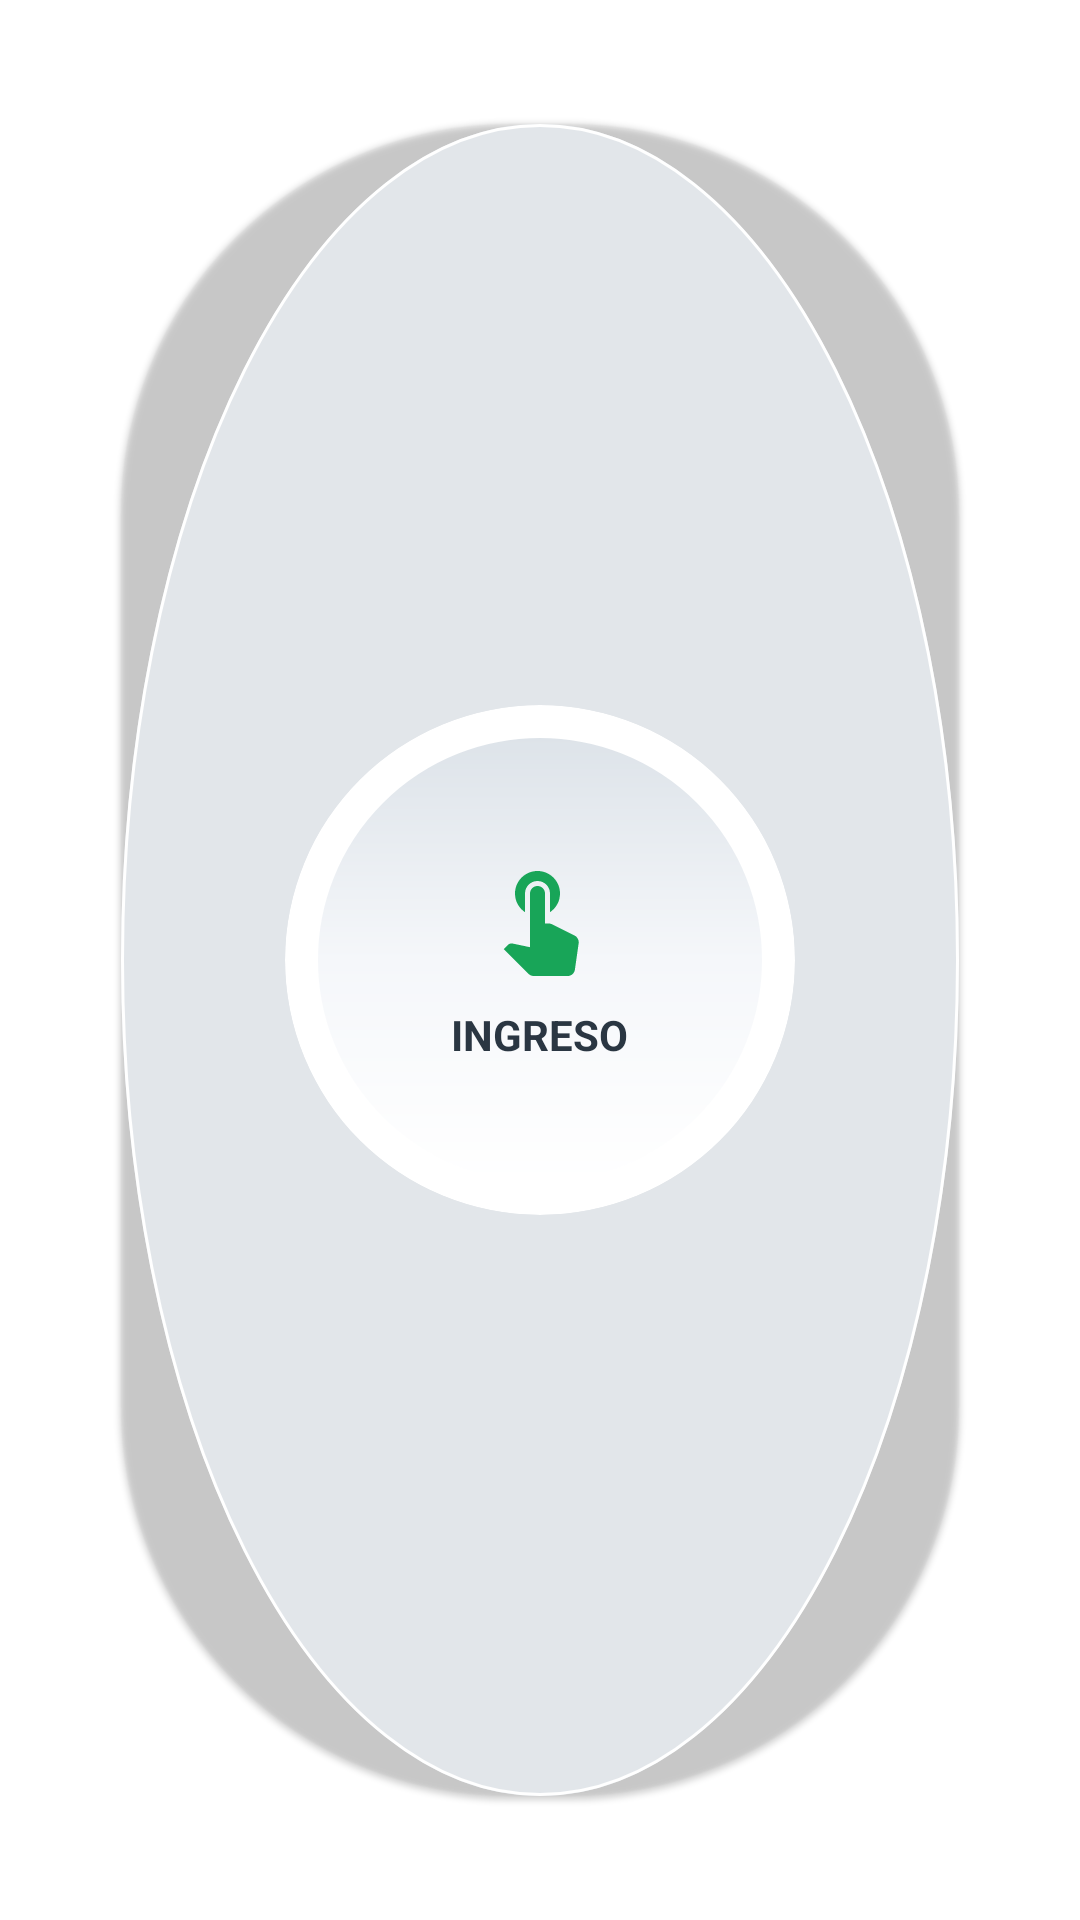

The Android layout XML behind this screen, and the referenced resources:
<!-- AndroidManifest.xml: application theme Theme.ProvcalApp -->
<!-- res/layout/view_asistencia_button.xml -->
<?xml version="1.0" encoding="utf-8"?>
<androidx.constraintlayout.widget.ConstraintLayout
    xmlns:android="http://schemas.android.com/apk/res/android"
    xmlns:app="http://schemas.android.com/apk/res-auto"
    android:id="@+id/attendanceButton"
    android:layout_width="wrap_content"
    android:layout_height="wrap_content">

    
    <com.google.android.material.card.MaterialCardView
        android:id="@+id/outerPlate"
        android:layout_width="match_parent"
        android:layout_height="match_parent"
        app:cardCornerRadius="130dp"
        app:cardUseCompatPadding="true"
        app:cardBackgroundColor="@android:color/transparent"
        android:elevation="10dp"
        app:layout_constraintTop_toTopOf="parent"
        app:layout_constraintBottom_toBottomOf="parent"
        app:layout_constraintStart_toStartOf="parent"
        app:layout_constraintEnd_toEndOf="parent">

        <FrameLayout
            android:layout_width="match_parent"
            android:layout_height="match_parent"
            android:background="@drawable/attendance_outer_plate"/>
    </com.google.android.material.card.MaterialCardView>

    
    <FrameLayout
        android:id="@+id/middleRing"
        android:layout_width="210dp"
        android:layout_height="210dp"
        android:background="@drawable/attendance_middle_ring"
        app:layout_constraintTop_toTopOf="parent"
        app:layout_constraintBottom_toBottomOf="parent"
        app:layout_constraintStart_toStartOf="parent"
        app:layout_constraintEnd_toEndOf="parent"/>

    
    <com.google.android.material.card.MaterialCardView
        android:id="@+id/innerButton"
        android:layout_width="170dp"
        android:layout_height="170dp"
        app:cardCornerRadius="85dp"
        app:cardBackgroundColor="@android:color/transparent"
        android:clickable="true"
        android:focusable="true"
        android:foreground="@drawable/attendance_inner_ripple"
        android:elevation="6dp"
        app:layout_constraintTop_toTopOf="parent"
        app:layout_constraintBottom_toBottomOf="parent"
        app:layout_constraintStart_toStartOf="parent"
        app:layout_constraintEnd_toEndOf="parent">

        <FrameLayout
            android:layout_width="match_parent"
            android:layout_height="match_parent"
            android:background="@drawable/attendance_inner_button"
            android:padding="8dp"> 

            
            <FrameLayout
                android:id="@+id/innerRelief"
                android:layout_width="150dp"
                android:layout_height="150dp"
                android:layout_gravity="center"
                android:background="@drawable/attendance_inner_relief" />

            
            <LinearLayout
                android:layout_width="match_parent"
                android:layout_height="match_parent"
                android:orientation="vertical"
                android:gravity="center">

                <ImageView
                    android:id="@+id/icTouch"
                    android:layout_width="40dp"
                    android:layout_height="40dp"
                    android:src="@drawable/ic_touch"
                    app:tint="#18A558"
                    android:contentDescription="@string/desc_marcar_asistencia" />

                <TextView
                    android:id="@+id/labelAttendance"
                    android:layout_width="wrap_content"
                    android:layout_height="wrap_content"
                    android:text="INGRESO"
                    android:textStyle="bold"
                    android:textColor="#2A3642"
                    android:layout_marginTop="10dp" />
            </LinearLayout>
        </FrameLayout>
    </com.google.android.material.card.MaterialCardView>
</androidx.constraintlayout.widget.ConstraintLayout>
<!-- resources referenced by this layout -->
<resources>
  <!-- drawable attendance_inner_button (drawable) -->
  <layer-list xmlns:android="http://schemas.android.com/apk/res/android">
      
      <item>
          <shape android:shape="oval">
              <gradient
                  android:type="radial"
                  android:gradientRadius="120dp"
                  android:centerX="50%"
                  android:centerY="45%"
                  android:startColor="#FFFFFFFF"
                  android:centerColor="#FFFFFFFF"
                  android:endColor="#FFFFFFFF"/>
          </shape>
      </item>
  </layer-list>
  <!-- drawable attendance_inner_relief (drawable) -->
  <shape xmlns:android="http://schemas.android.com/apk/res/android" android:shape="oval">
      
      <gradient
          android:type="linear"
          android:angle="90"
          android:startColor="#FFFFFFFF"
          android:centerColor="#F5F7FA"
          android:endColor="#DDE3E9" />
      <stroke
          android:width="1dp"
          android:color="#FFFFFFFF" />     
  </shape>
  <!-- drawable attendance_inner_ripple (drawable) -->
  <ripple xmlns:android="http://schemas.android.com/apk/res/android"
      android:color="#1F18A558"> 
      <item android:id="@android:id/mask">
          <shape android:shape="oval">
              <solid android:color="#FFFFFFFF"/>
          </shape>
      </item>
  </ripple>
  <!-- drawable attendance_middle_ring (drawable) -->
  <layer-list xmlns:android="http://schemas.android.com/apk/res/android">
  
      
      <item>
          <shape android:shape="oval">
              <solid android:color="#E2E6EA" />
              <stroke android:width="2dp" android:color="#FFFFFF" />
          </shape>
      </item>
  
      
      <item>
          <shape android:shape="oval">
              <gradient
                  android:type="radial"
                  android:gradientRadius="110dp"
                  android:centerColor="#00FFFFFF"
                  android:endColor="#1A000000" /> 
          </shape>
      </item>
  
  </layer-list>
  <!-- drawable attendance_outer_plate (drawable) -->
  <layer-list xmlns:android="http://schemas.android.com/apk/res/android">
      
      <item>
          <shape android:shape="oval">
              <solid android:color="#E2E6EA"/>
          </shape>
      </item>
  
      
      <item android:insetLeft="1dp" android:insetTop="1dp"
          android:insetRight="1dp" android:insetBottom="1dp">
          <shape android:shape="oval">
              <stroke android:width="1dp" android:color="#FFFFFFFF"/>
              <solid android:color="#00FFFFFF"/>
          </shape>
      </item>
  </layer-list>
  <!-- drawable ic_touch (drawable) -->
  <vector xmlns:android="http://schemas.android.com/apk/res/android" android:height="24dp" android:tint="#19AC54" android:viewportHeight="24" android:viewportWidth="24" android:width="24dp">
        
      <path android:fillColor="@android:color/white" android:pathData="M9,11.24V7.5C9,6.12 10.12,5 11.5,5S14,6.12 14,7.5v3.74c1.21,-0.81 2,-2.18 2,-3.74C16,5.01 13.99,3 11.5,3S7,5.01 7,7.5C7,9.06 7.79,10.43 9,11.24zM18.84,15.87l-4.54,-2.26c-0.17,-0.07 -0.35,-0.11 -0.54,-0.11H13v-6C13,6.67 12.33,6 11.5,6S10,6.67 10,7.5v10.74c-3.6,-0.76 -3.54,-0.75 -3.67,-0.75c-0.31,0 -0.59,0.13 -0.79,0.33l-0.79,0.8l4.94,4.94C9.96,23.83 10.34,24 10.75,24h6.79c0.75,0 1.33,-0.55 1.44,-1.28l0.75,-5.27c0.01,-0.07 0.02,-0.14 0.02,-0.2C19.75,16.63 19.37,16.09 18.84,15.87z"/>
      
  </vector>
  <string name="desc_marcar_asistencia">INGRESO</string>
  <color name="black">#FF000000</color>
  <color name="white">#FFFFFFFF</color>
  <color name="teal_200">#FF03DAC5</color>
  <color name="teal_700">#FF018786</color>
</resources>
